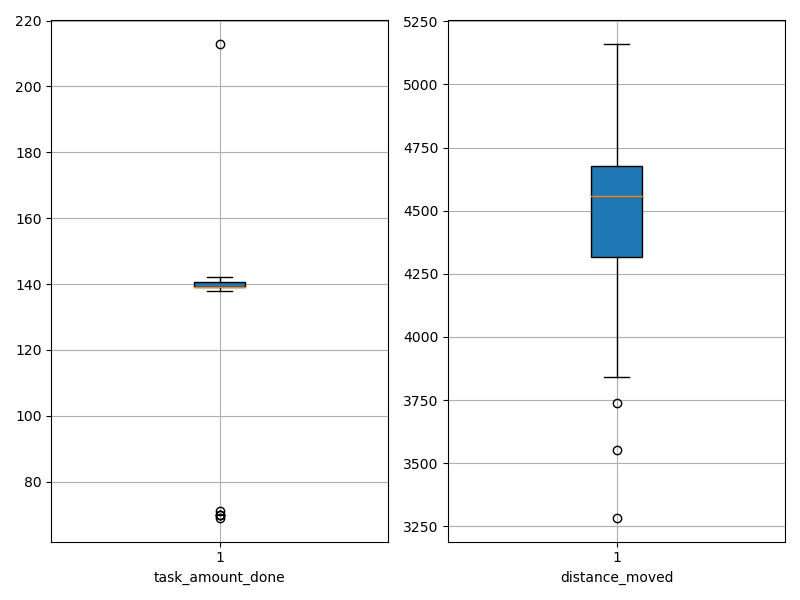

The data file committed next to this chart (first rows):
agent_id, task_amount_done, distance_moved
0, 141.0, 4555
1, 140.0, 4858
2, 140.0, 4835
3, 139.0, 4835
4, 70.0, 4590
5, 141.0, 4594
6, 142.0, 3283
7, 139.0, 4615
8, 139.0, 4369
9, 139.0, 4126
10, 70.0, 4306
11, 142.0, 4243
12, 139.0, 4664
13, 139.0, 4547
14, 140.0, 4278
15, 142.0, 4684
16, 139.0, 3553
17, 139.0, 4562
18, 69.0, 5162
19, 140.0, 4799
20, 70.0, 4999
21, 138.0, 4493
22, 141.0, 4387
23, 138.0, 3737
24, 139.0, 4704
25, 213.0, 4615
26, 139.0, 4442
27, 140.0, 3841
28, 71.0, 4609
29, 142.0, 4349
